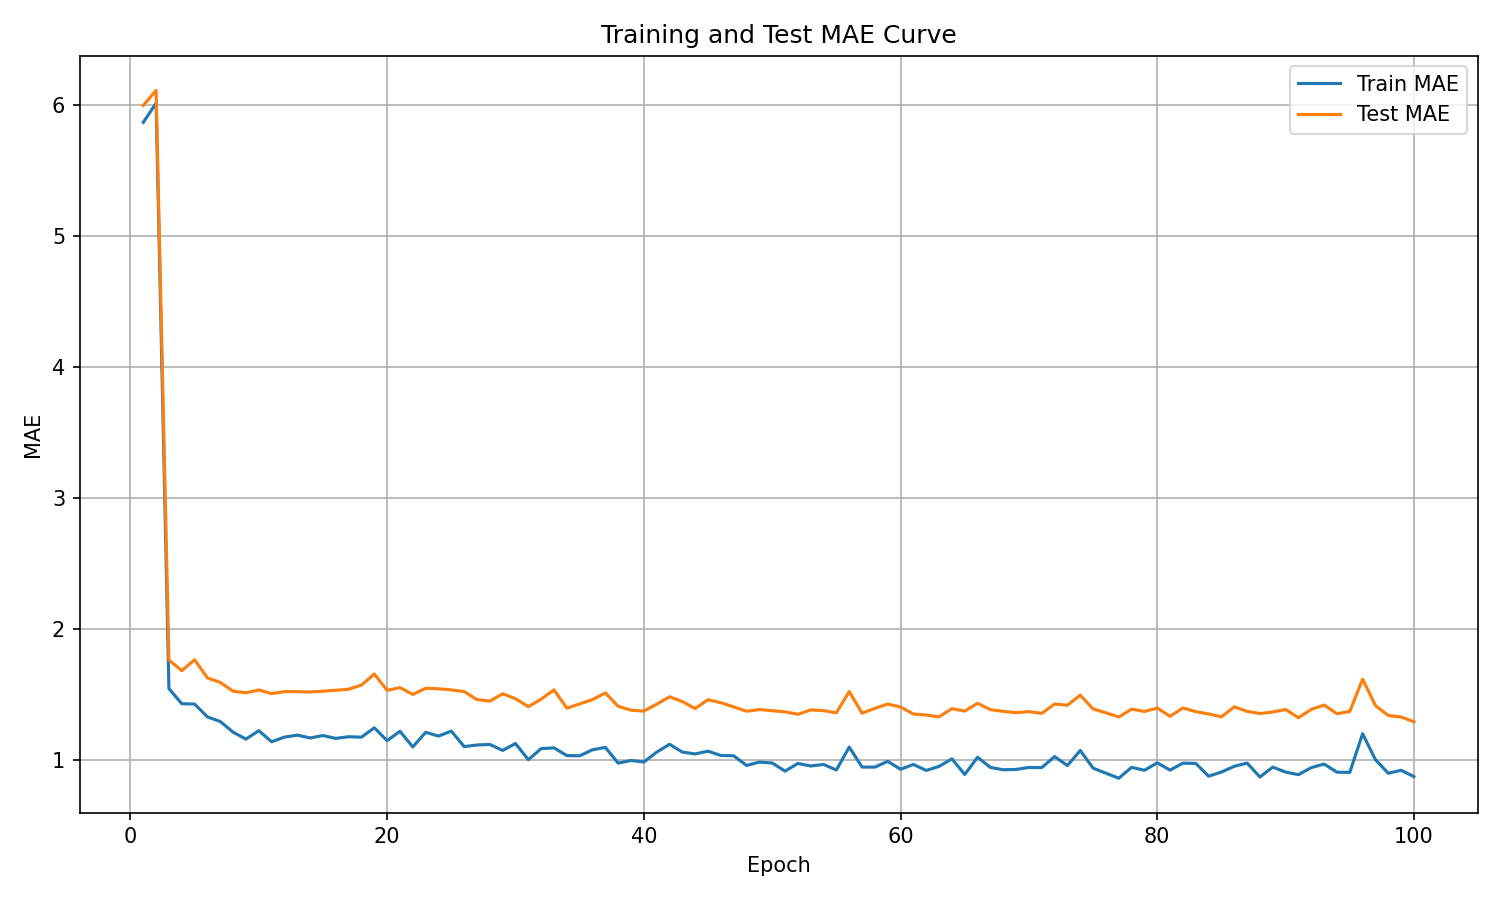

The file beside this chart, header and first rows:
epoch, train_mae, test_mae
1, 5.869, 5.999
2, 6.016, 6.114
3, 1.544, 1.762
4, 1.428, 1.681
5, 1.426, 1.764
6, 1.327, 1.625
7, 1.293, 1.591
8, 1.211, 1.524
9, 1.158, 1.512
10, 1.223, 1.533
11, 1.138, 1.506
12, 1.173, 1.52
13, 1.189, 1.521
14, 1.167, 1.517
15, 1.185, 1.524
16, 1.163, 1.531
17, 1.176, 1.539
18, 1.173, 1.571
19, 1.244, 1.655
20, 1.147, 1.53
21, 1.218, 1.551
22, 1.098, 1.499
23, 1.21, 1.546
24, 1.181, 1.543
25, 1.219, 1.534
26, 1.101, 1.521
27, 1.113, 1.46
28, 1.117, 1.448
29, 1.072, 1.505
30, 1.124, 1.466
31, 1.001, 1.406
32, 1.085, 1.463
33, 1.091, 1.534
34, 1.032, 1.394
35, 1.031, 1.427
36, 1.076, 1.46
37, 1.095, 1.511
38, 0.9747, 1.409
39, 0.9946, 1.379
40, 0.9831, 1.372
41, 1.058, 1.425
42, 1.118, 1.481
43, 1.059, 1.445
44, 1.045, 1.392
45, 1.066, 1.459
46, 1.033, 1.436
47, 1.031, 1.404
48, 0.957, 1.371
49, 0.982, 1.384
50, 0.9756, 1.375
51, 0.9135, 1.366
52, 0.9718, 1.348
53, 0.9526, 1.381
54, 0.9645, 1.376
55, 0.9219, 1.359
56, 1.097, 1.521
57, 0.9445, 1.356
58, 0.9441, 1.393
59, 0.9881, 1.426
60, 0.9277, 1.403
... 40 more rows
